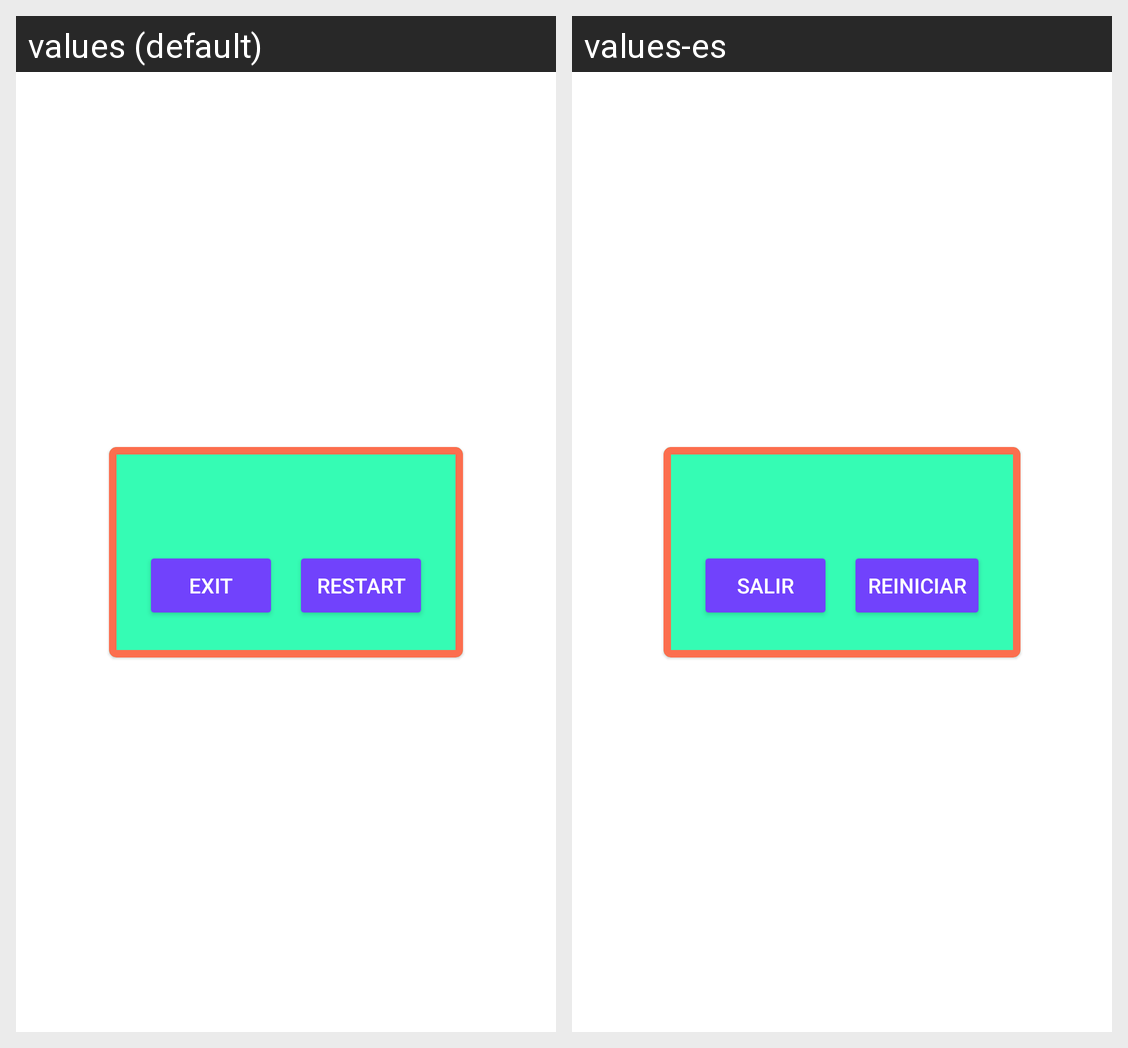

Here is an Android app screen in its default locale and in the app's own translations. Write out the translated-string differences for the strings that appear on this screen.
Android screen res/layout/exit_window.xml rendered under 2 locales, left to right: values (default), values-es. Device: Nexus 5 (rendered at 1080×1920; each locale shown at half size, 540×960, under a caption strip naming it); theme Theme.DragonBallKeepcoding.
Strings drawn on this screen, with the default value and each locale's value (text and hints the layout hard-codes, and strings that could not be matched under every locale, appear in the picture but are not listed):

exit
  values: Exit
  values-es: Salir

restart
  values: Restart
  values-es: Reiniciar
